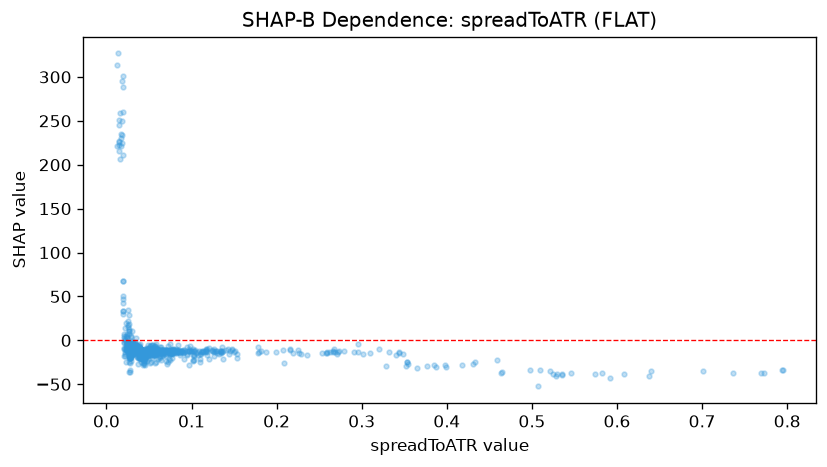

Source data for this figure (header and first rows):
feature_value, shap_value
0.4329, -24.67
0.0523, -16.57
0.0519, -12.34
0.0281, -6.606
0.2582, -14.54
0.0273, -4.273
0.2793, -12.33
0.0456, -22.15
0.0436, -12.92
0.0519, -13.58
0.0489, -15.56
0.033, -10.95
0.0565, -12.96
0.2724, -12.74
0.0554, -16.94
0.3433, -13.87
0.0575, -6.297
0.1429, -9.504
0.0576, -14.86
0.0653, -10.46
0.0678, -12.74
0.0574, -12.98
0.3208, -10.1
0.0387, -14.52
0.035, -5.187
0.0532, -10.65
0.0609, -14.81
0.0655, -14.31
0.2628, -13.68
0.0698, -12.65
0.1025, -12.61
0.0815, -12.4
0.0749, -4.402
0.075, -11.89
0.075, -11.32
0.0581, -9.774
0.0754, -14.67
0.0812, -12.61
0.0641, -21.82
0.188, -13.6
0.1261, -12.83
0.0762, -13.69
0.0763, -12.87
0.0686, -12.57
0.2685, -13.64
0.0736, -20.71
0.0892, -12.52
0.3995, -29.84
0.1106, -15.46
0.1127, -13.48
0.529, -38.77
0.0394, -17.08
0.0666, -10.64
0.0691, -15.34
0.0528, -9.811
0.7938, -34.02
0.0578, -24.11
0.1106, -12.73
0.1019, -10.03
0.0433, -13.31
... 877 more rows
